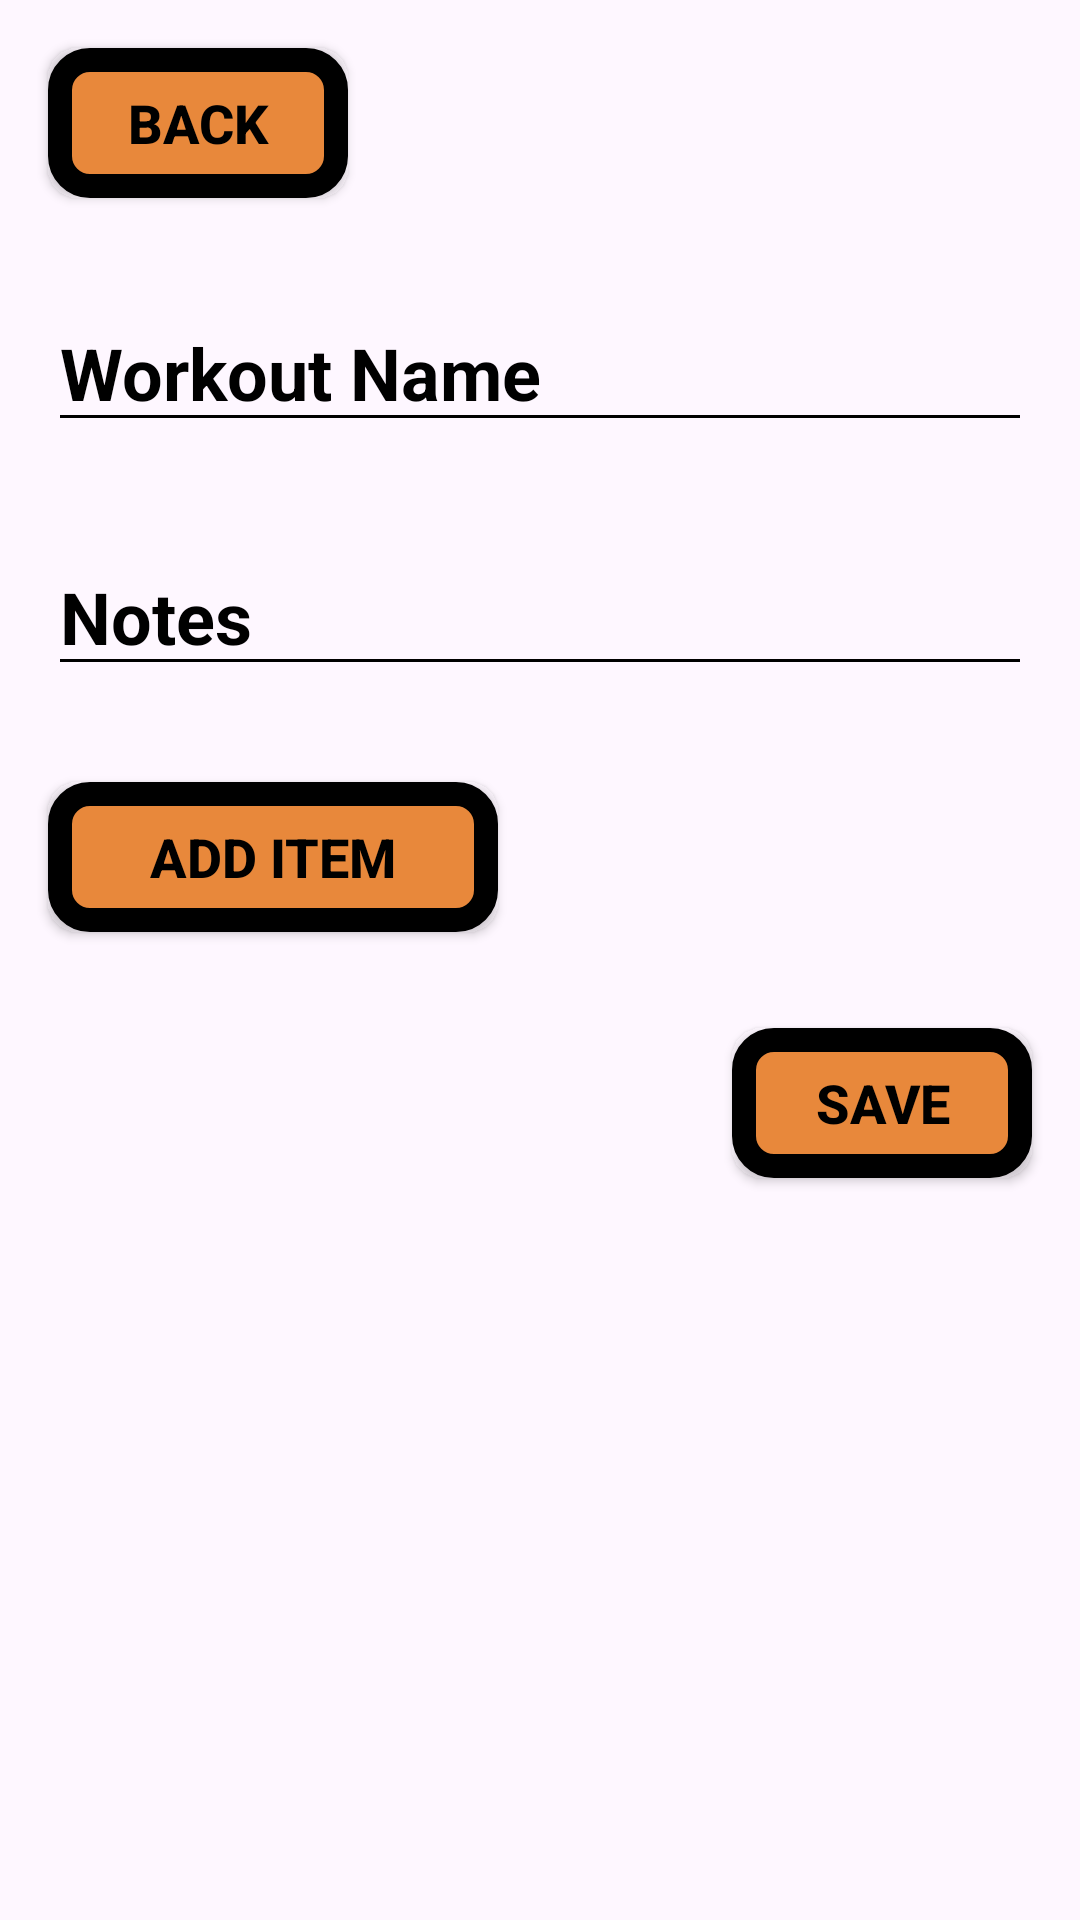

Here is an Android app screen rendered from its layout file. Give the layout XML and the strings, colors and styles it references.
<!-- AndroidManifest.xml: application theme Theme.Garmin_Test -->
<!-- res/layout/activity_create_workout.xml -->
<?xml version="1.0" encoding="utf-8"?>
<RelativeLayout xmlns:android="http://schemas.android.com/apk/res/android"
    android:layout_width="match_parent"
    android:layout_height="match_parent">

    <Button
        android:id="@+id/btnBack"
        android:layout_width="100dp"
        android:layout_height="50dp"
        android:text="Back"
        android:layout_margin="16dp"
        android:layout_alignParentStart="true"
        android:layout_alignParentTop="true"
        android:textColor="@color/textBlack"
        android:textSize="18dp"
        android:textStyle="bold"
        android:background="@drawable/round_rect_button"
        android:layout_centerHorizontal="true"
        />

    <EditText
        android:id="@+id/editTextWorkoutName"
        android:layout_width="match_parent"
        android:layout_height="wrap_content"
        android:layout_below="@id/btnBack"
        android:hint="Workout Name"
        android:layout_margin="16dp"
        android:textColor="@color/textBlack"
        android:textSize="24dp"
        android:textStyle="bold"
        android:backgroundTint="@color/textBlack"
        android:textColorHint="@color/textBlack"
        />

    <EditText
        android:id="@+id/editTextNotes"
        android:layout_width="match_parent"
        android:layout_height="wrap_content"
        android:layout_below="@id/editTextWorkoutName"
        android:hint="Notes"
        android:layout_margin="16dp"
        android:textColor="@color/textBlack"
        android:textSize="24dp"
        android:textStyle="bold"
        android:backgroundTint="@color/textBlack"
        android:textColorHint="@color/textBlack"
        />

    <androidx.recyclerview.widget.RecyclerView
        android:id="@+id/recyclerview"
        android:layout_width="match_parent"
        android:layout_height="wrap_content"
        android:layout_below="@id/editTextNotes"/>

    <Button
        android:id="@+id/btnAddItem"
        android:layout_width="150dp"
        android:layout_height="50dp"
        android:text="Add Item"
        android:layout_below="@id/recyclerview"
        android:layout_margin="16dp"
        android:textColor="@color/textBlack"
        android:textSize="18dp"
        android:textStyle="bold"
        android:background="@drawable/round_rect_button"
        android:layout_marginTop="24dp"
        />

    <Button
        android:id="@+id/btnSave"
        android:layout_width="100dp"
        android:layout_height="50dp"
        android:text="Save"
        android:layout_alignParentEnd="true"
        android:layout_below="@id/btnAddItem"
        android:layout_margin="16dp"
        android:textColor="@color/textBlack"
        android:textSize="18dp"
        android:textStyle="bold"
        android:background="@drawable/round_rect_button"
        android:layout_marginTop="36dp"
        />

</RelativeLayout>
<!-- resources referenced by this layout -->
<resources>
  <color name="textBlack">#000000</color>
  <!-- drawable round_rect_button (drawable) -->
  <?xml version="1.0" encoding="utf-8"?>
  <shape xmlns:android="http://schemas.android.com/apk/res/android"
      android:shape="rectangle">
      <corners android:radius="10dp" />
      <solid android:color="@color/buttonOrange" />
      <stroke
          android:width="8dp"
          android:color="@color/textBlack" />
  </shape>
  <style name="Theme.Garmin_Test" parent="Base.Theme.Garmin_Test" />
  <color name="buttonOrange">#e8883b</color>
  <style name="Base.Theme.Garmin_Test" parent="Theme.Material3.DayNight.NoActionBar">
          
          
      </style>
</resources>
